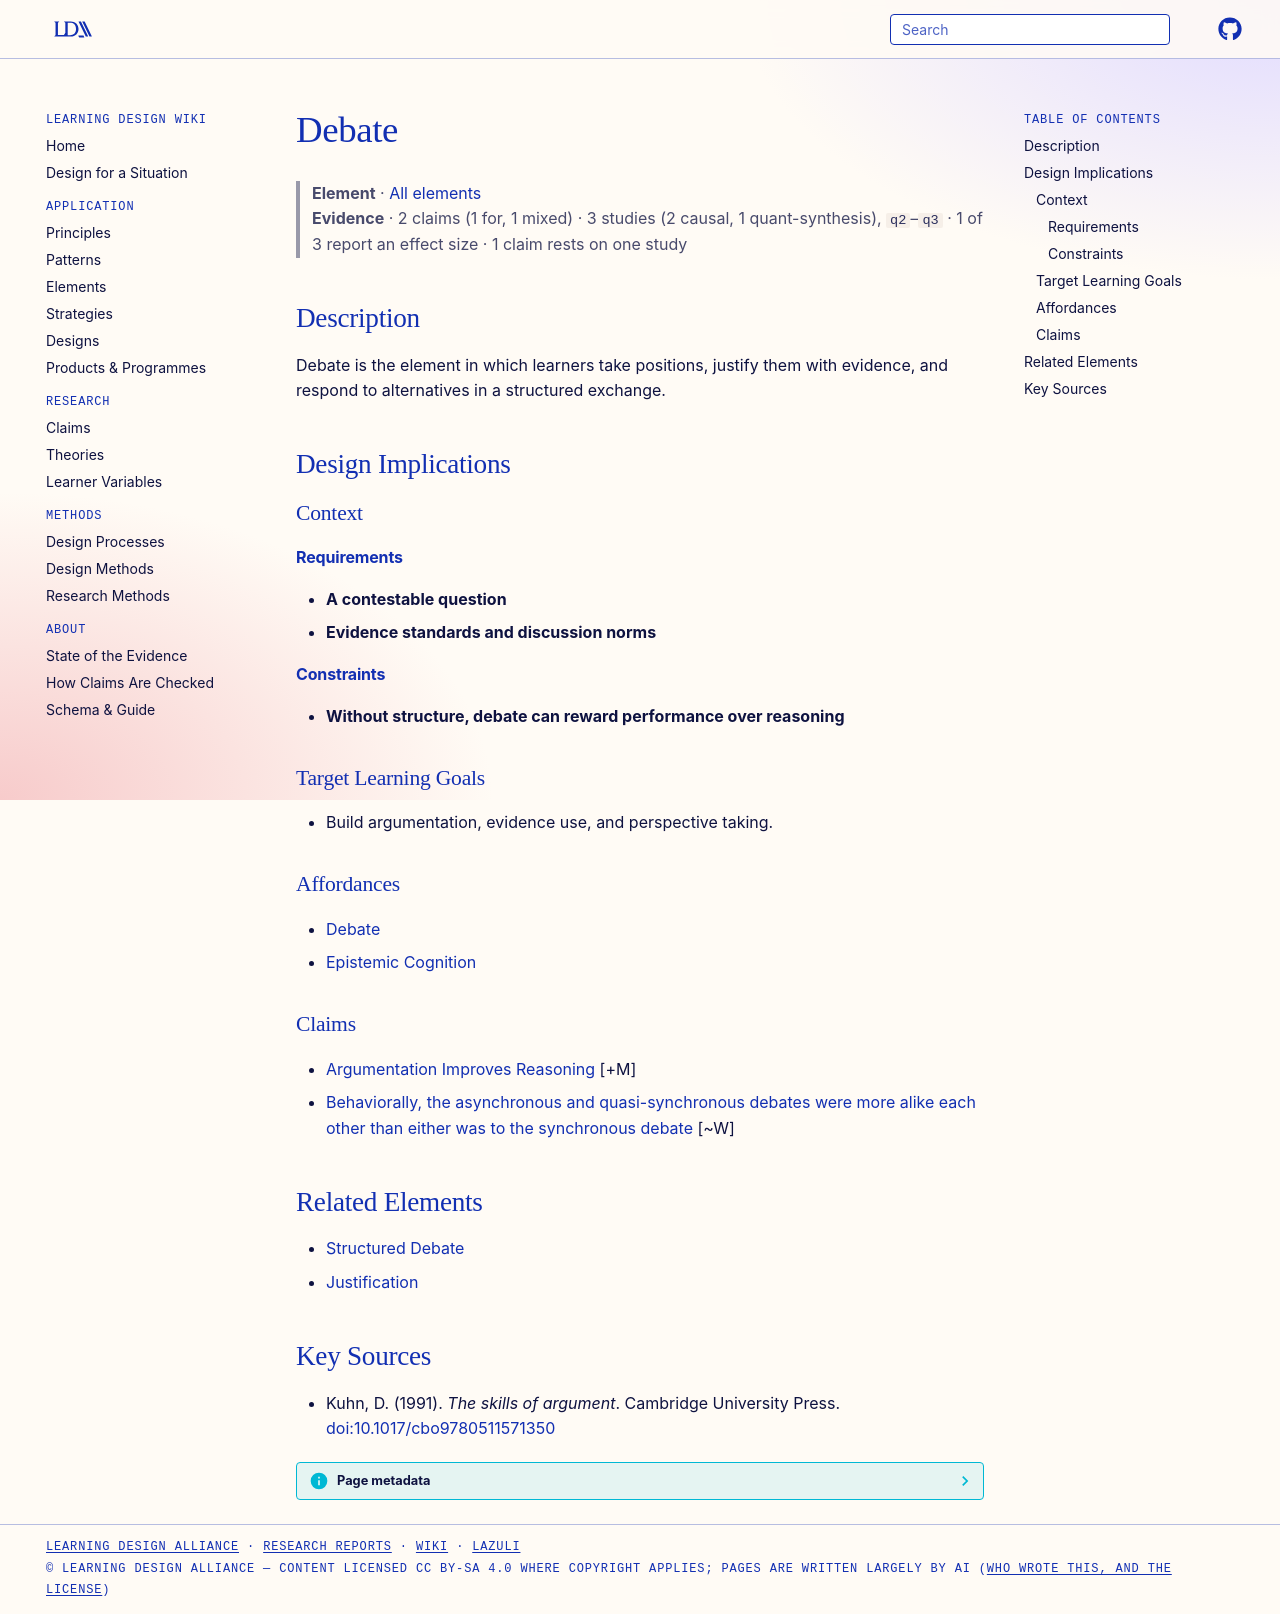

repository: Learning-Design-Alliance/learning-wiki · page: elements/debate/index.html · generator: mkdocs

---
type: element
id: debate
title: Debate
description: Debate is the element in which learners take positions, justify them with evidence, and respond to alternatives in a structured exchange.
canonical: true
status: review
generated:
  by: codex/unspecified
  at: 2026-04-08
---

# Debate

> **Element** · [All elements](index.md)
> **Evidence** · 2 claims (1 for, 1 mixed) · 3 studies (2 causal, 1 quant-synthesis), `q2`–`q3` · 1 of 3 report an effect size · 1 claim rests on one study

## Description
Debate is the element in which learners take positions, justify them with evidence, and respond to alternatives in a structured exchange.

## Design Implications

### Context
#### Requirements
- **A contestable question**
- **Evidence standards and discussion norms**
#### Constraints
- **Without structure, debate can reward performance over reasoning**

### Target Learning Goals
- Build argumentation, evidence use, and perspective taking.

### Affordances
- [Debate](../patterns/debate.md)
- [Epistemic Cognition](../principles/epistemic-cognition.md)

### Claims
<!-- Claims bearing on this element, each a link to a claim page followed by its evidence tag, e.g. [+M] -->
- [Argumentation Improves Reasoning](../claims/argumentation-improves-reasoning.md) [+M]
- [Behaviorally, the asynchronous and quasi-synchronous debates were more alike each other than either was to the synchronous debate](../claims/async-quasi-sync-behaviorally-alike.md) [~W]

## Related Elements
- [Structured Debate](structured-debate.md)
- [Justification](justification.md)

## Key Sources
- Kuhn, D. (1991). *The skills of argument*. Cambridge University Press. [doi:10.1017/cbo9780511571350](https://doi.org/10.1017/cbo9780511571350)
